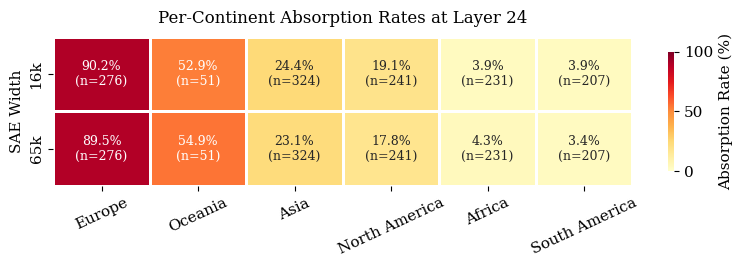

This chart was generated by the following Python code: (Note: this script raises an exception after producing the figure.)
"""
Figure 3: Per-class absorption heatmap for city-continent.
6 continents x 2 SAE widths (16k and 65k). Color intensity = absorption rate,
annotated with n per cell.

Data source: iter_009/exp/results/phase1/absorption_crossdomain.json (per_class data)
"""
import matplotlib
matplotlib.use("Agg")
import matplotlib.pyplot as plt
import numpy as np
import os

try:
    import seaborn as sns
except ImportError:
    print("seaborn not available; falling back to matplotlib imshow")
    sns = None

# ── Data from absorption_crossdomain.json ─────────────────────────────────────
continents_order = ["Europe", "Oceania", "Asia", "North America", "Africa", "South America"]

rates_16k = {
    "Europe": 90.2, "Oceania": 52.9, "Asia": 24.4,
    "North America": 19.1, "Africa": 3.9, "South America": 3.9,
}
n_16k = {
    "Europe": 276, "Oceania": 51, "Asia": 324,
    "North America": 241, "Africa": 231, "South America": 207,
}
rates_65k = {
    "Europe": 89.5, "Oceania": 54.9, "Asia": 23.1,
    "North America": 17.8, "Africa": 4.3, "South America": 3.4,
}
n_65k = {
    "Europe": 276, "Oceania": 51, "Asia": 324,
    "North America": 241, "Africa": 231, "South America": 207,
}

data = np.array([[rates_16k[c] for c in continents_order],
                 [rates_65k[c] for c in continents_order]])
n_data = np.array([[n_16k[c] for c in continents_order],
                   [n_65k[c] for c in continents_order]])

annot = np.empty_like(data, dtype=object)
for i in range(data.shape[0]):
    for j in range(data.shape[1]):
        annot[i, j] = f"{data[i, j]:.1f}%\n(n={n_data[i, j]})"

# ── Plot ──────────────────────────────────────────────────────────────────────
plt.rcParams.update({"font.size": 11, "font.family": "serif"})

fig, ax = plt.subplots(figsize=(8, 2.8))

if sns is not None:
    sns.heatmap(
        data, annot=annot, fmt="", cmap="YlOrRd",
        vmin=0, vmax=100, linewidths=0.8, linecolor="white",
        xticklabels=continents_order, yticklabels=["16k", "65k"],
        ax=ax, cbar_kws={"label": "Absorption Rate (%)", "shrink": 0.8},
        annot_kws={"fontsize": 9},
    )
else:
    im = ax.imshow(data, cmap="YlOrRd", vmin=0, vmax=100, aspect="auto")
    ax.set_xticks(range(len(continents_order)))
    ax.set_xticklabels(continents_order)
    ax.set_yticks([0, 1])
    ax.set_yticklabels(["16k", "65k"])
    for i in range(data.shape[0]):
        for j in range(data.shape[1]):
            ax.text(j, i, annot[i, j], ha="center", va="center", fontsize=9)
    plt.colorbar(im, ax=ax, label="Absorption Rate (%)", shrink=0.8)

ax.set_xlabel("")
ax.set_ylabel("SAE Width", fontsize=11)
ax.set_title("Per-Continent Absorption Rates at Layer 24", fontsize=12, pad=10)
ax.tick_params(axis="x", rotation=25)

plt.tight_layout()

out_dir = os.path.dirname(os.path.abspath(__file__))
for ext in ("pdf", "png"):
    fig.savefig(os.path.join(out_dir, f"fig3_perclass_heatmap.{ext}"),
                dpi=300, bbox_inches="tight")
print(f"Saved fig3_perclass_heatmap.pdf/png to {out_dir}")
plt.close()
